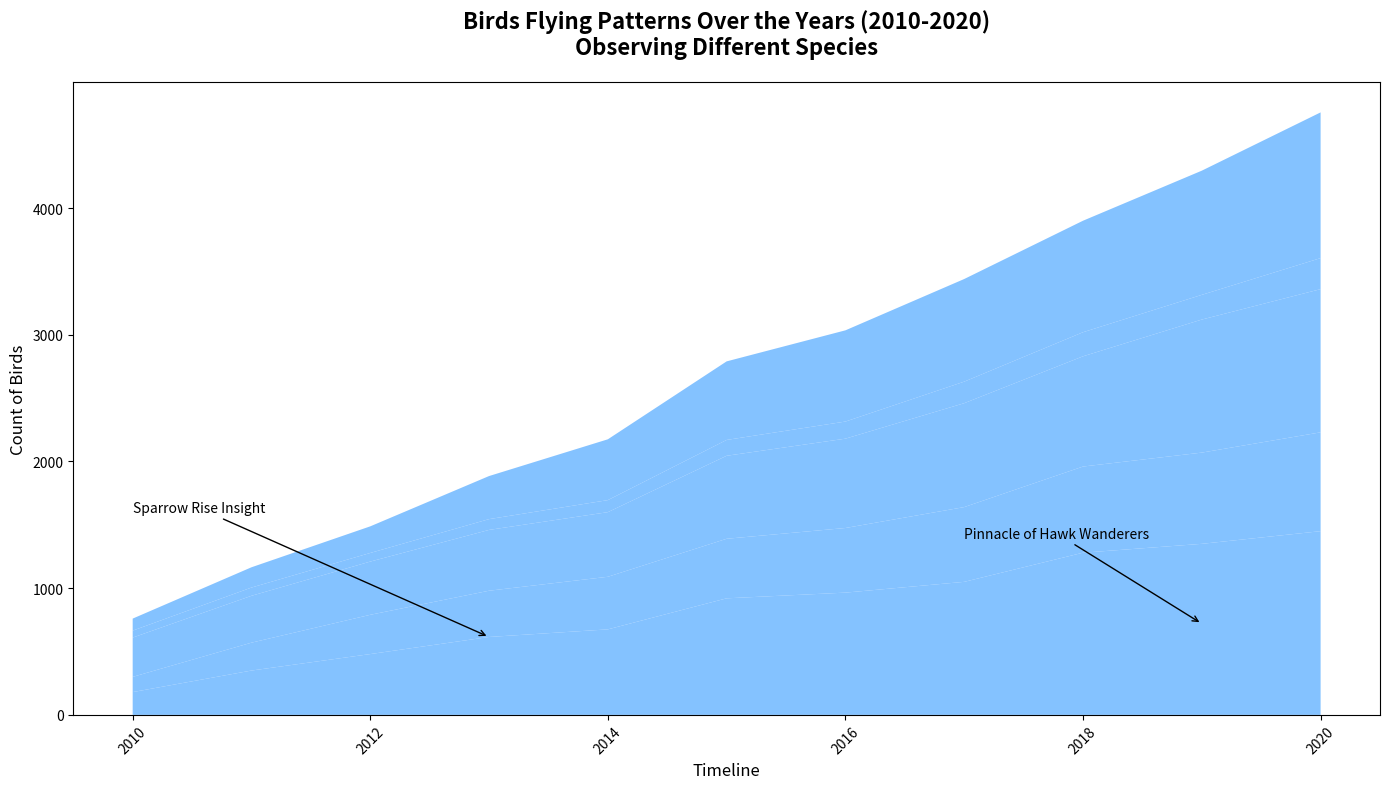

This figure's Python source:
import matplotlib.pyplot as plt
import numpy as np

years = np.arange(2010, 2021)

# Manually altered bird counts but maintaining structure (11 elements each)
sparrows = np.array([180, 350, 480, 615, 675, 920, 965, 1050, 1280, 1350, 1450])
hawks = np.array([120, 220, 310, 365, 415, 470, 510, 590, 680, 720, 780])
swallows = np.array([310, 370, 420, 480, 510, 655, 705, 820, 870, 1050, 1130])
pelicans = np.array([55, 65, 68, 85, 95, 125, 135, 170, 190, 195, 245])
geese = np.array([95, 160, 210, 340, 480, 620, 720, 810, 880, 980, 1150])

bird_migrations = np.vstack([sparrows, hawks, swallows, pelicans, geese])

fig, ax = plt.subplots(figsize=(14, 8))

single_color = '#66b3ff'

ax.stackplot(years, bird_migrations, colors=[single_color]*bird_migrations.shape[0], alpha=0.8)

ax.set_title("Birds Flying Patterns Over the Years (2010-2020)\nObserving Different Species", 
             fontsize=16, fontweight='bold', pad=20)
ax.set_xlabel("Timeline", fontsize=12)
ax.set_ylabel("Count of Birds", fontsize=12)

ax.annotate('Sparrow Rise Insight', xy=(2013, 615), xytext=(2010, 1600),
            arrowprops=dict(facecolor='black', arrowstyle='->'), fontsize=10)
ax.annotate('Pinnacle of Hawk Wanderers', xy=(2019, 720), xytext=(2017, 1400),
            arrowprops=dict(facecolor='black', arrowstyle='->'), fontsize=10)

plt.xticks(rotation=45)

plt.tight_layout(rect=[0, 0, 1, 1])

plt.show()
